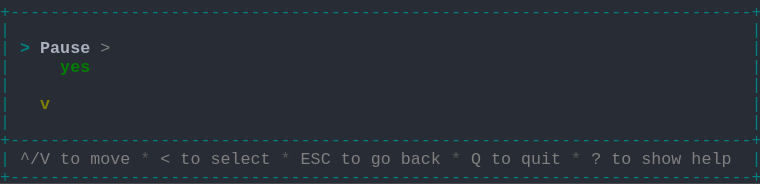
t = 0.00 s
t = 0.69 s: frame unchanged from t = 0.00 s, image omitted
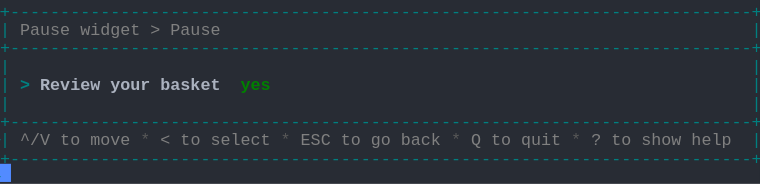
t = 1.37 s
t = 2.06 s: frame unchanged from t = 1.37 s, image omitted
t = 2.75 s: frame unchanged from t = 1.37 s, image omitted
t = 3.44 s: frame unchanged from t = 1.37 s, image omitted

The animated SVG that drew these frames (rendered in a browser with its animation timeline set to each time). Animation: 1 CSS @keyframes rule; one cycle of 4.12 s, repeats indefinitely.

<svg xmlns="http://www.w3.org/2000/svg" xmlns:xlink="http://www.w3.org/1999/xlink" width="760" height="183.70000000000002"><rect width="760" height="183.70000000000002" rx="0" ry="0" class="a"></rect><svg height="183.70000000000002" viewBox="0 0 76 18.37" width="760" xmlns="http://www.w3.org/2000/svg" xmlns:xlink="http://www.w3.org/1999/xlink"><style>.a{fill:rgb(40,44,52)}.b{font-family:Consolas,"Courier New",Courier,"Liberation Mono",monospace}.c{fill:rgb(0,128,128);white-space:pre}.d{fill:rgb(128,128,128);white-space:pre}.e{fill:rgb(88,88,88);white-space:pre}.f{fill:rgb(0,128,128);font-weight:bold;white-space:pre}.g{fill:rgb(171,178,191);font-weight:bold;white-space:pre}.h{fill:rgb(0,128,0);font-weight:bold;white-space:pre}.i{fill:transparent}.j{fill:rgb(82,139,255)}.l{animation-duration:4.125s;animation-iteration-count:infinite;animation-name:k;animation-timing-function:steps(1,end)}.m{fill:rgb(128,128,0);font-weight:bold;white-space:pre}@keyframes k{0%{transform:translateX(-0px)}0%{transform:translateX(-76px)}33.3%{transform:translateX(-152px)}100%{transform:translateX(-228px)}}</style><g font-family="Consolas, &quot;Courier New&quot;, Courier, &quot;Liberation Mono&quot;, monospace" font-size="1.67" class="b"><defs><symbol id="1"><text x="0" y="1.67" class="c" textLength="76.152" lengthAdjust="spacingAndGlyphs">+--------------------------------------------------------------------------+</text></symbol><symbol id="2"><text x="0" y="1.67" class="c" textLength="1.002" lengthAdjust="spacingAndGlyphs">|</text><text x="75.14999999999999" y="1.67" class="c" textLength="1.002" lengthAdjust="spacingAndGlyphs">|</text></symbol><symbol id="3"><text x="0" y="1.67" class="c" textLength="1.002" lengthAdjust="spacingAndGlyphs">|</text><text x="2.004" y="1.67" class="d" textLength="3.006" lengthAdjust="spacingAndGlyphs">^/V</text><text x="6.012" y="1.67" class="d" textLength="2.004" lengthAdjust="spacingAndGlyphs">to</text><text x="9.017999999999999" y="1.67" class="d" textLength="4.008" lengthAdjust="spacingAndGlyphs">move</text><text x="14.027999999999999" y="1.67" class="e" textLength="1.002" lengthAdjust="spacingAndGlyphs">*</text><text x="16.032" y="1.67" class="d" textLength="1.002" lengthAdjust="spacingAndGlyphs">&lt;</text><text x="18.035999999999998" y="1.67" class="d" textLength="2.004" lengthAdjust="spacingAndGlyphs">to</text><text x="21.041999999999998" y="1.67" class="d" textLength="6.012" lengthAdjust="spacingAndGlyphs">select</text><text x="28.055999999999997" y="1.67" class="e" textLength="1.002" lengthAdjust="spacingAndGlyphs">*</text><text x="30.059999999999995" y="1.67" class="d" textLength="3.006" lengthAdjust="spacingAndGlyphs">ESC</text><text x="34.068" y="1.67" class="d" textLength="2.004" lengthAdjust="spacingAndGlyphs">to</text><text x="37.074" y="1.67" class="d" textLength="2.004" lengthAdjust="spacingAndGlyphs">go</text><text x="40.08" y="1.67" class="d" textLength="4.008" lengthAdjust="spacingAndGlyphs">back</text><text x="45.089999999999996" y="1.67" class="e" textLength="1.002" lengthAdjust="spacingAndGlyphs">*</text><text x="47.093999999999994" y="1.67" class="d" textLength="1.002" lengthAdjust="spacingAndGlyphs">Q</text><text x="49.098" y="1.67" class="d" textLength="2.004" lengthAdjust="spacingAndGlyphs">to</text><text x="52.104" y="1.67" class="d" textLength="4.008" lengthAdjust="spacingAndGlyphs">quit</text><text x="57.114" y="1.67" class="e" textLength="1.002" lengthAdjust="spacingAndGlyphs">*</text><text x="59.117999999999995" y="1.67" class="d" textLength="1.002" lengthAdjust="spacingAndGlyphs">?</text><text x="61.12199999999999" y="1.67" class="d" textLength="2.004" lengthAdjust="spacingAndGlyphs">to</text><text x="64.128" y="1.67" class="d" textLength="4.008" lengthAdjust="spacingAndGlyphs">show</text><text x="69.13799999999999" y="1.67" class="d" textLength="4.008" lengthAdjust="spacingAndGlyphs">help</text><text x="75.14999999999999" y="1.67" class="c" textLength="1.002" lengthAdjust="spacingAndGlyphs">|</text></symbol><symbol id="4"><text x="0" y="1.67" class="c" textLength="1.002" lengthAdjust="spacingAndGlyphs">|</text><text x="2.004" y="1.67" class="d" textLength="5.01" lengthAdjust="spacingAndGlyphs">Pause</text><text x="8.016" y="1.67" class="d" textLength="6.012" lengthAdjust="spacingAndGlyphs">widget</text><text x="15.029999999999998" y="1.67" class="d" textLength="1.002" lengthAdjust="spacingAndGlyphs">&gt;</text><text x="17.034" y="1.67" class="d" textLength="5.01" lengthAdjust="spacingAndGlyphs">Pause</text><text x="75.14999999999999" y="1.67" class="c" textLength="1.002" lengthAdjust="spacingAndGlyphs">|</text></symbol><symbol id="5"><text x="0" y="1.67" class="c" textLength="1.002" lengthAdjust="spacingAndGlyphs">|</text><text x="2.004" y="1.67" class="f" textLength="1.002" lengthAdjust="spacingAndGlyphs">&gt;</text><text x="4.008" y="1.67" class="g" textLength="6.012" lengthAdjust="spacingAndGlyphs">Review</text><text x="11.021999999999998" y="1.67" class="g" textLength="4.008" lengthAdjust="spacingAndGlyphs">your</text><text x="16.032" y="1.67" class="g" textLength="6.012" lengthAdjust="spacingAndGlyphs">basket</text><text x="24.048" y="1.67" class="h" textLength="3.006" lengthAdjust="spacingAndGlyphs">yes</text><text x="75.14999999999999" y="1.67" class="c" textLength="1.002" lengthAdjust="spacingAndGlyphs">|</text></symbol><symbol id="a"><rect height="10" width="76" x="0" y="0" class="i"></rect></symbol><symbol id="b"><rect height="1.837" width="1.1022" class="j"></rect></symbol></defs><rect height="18.37" width="76" class="a"></rect><g class="l"><svg x="0" y="0" width="304"><svg x="0"><use xlink:href="#a"></use><use xlink:href="#b" x="-0.0040000000000000036" y="0"></use></svg><svg x="76"><use xlink:href="#a"></use><use xlink:href="#b" x="75.996" y="16.358"></use><use xlink:href="#1" y="0"></use><use xlink:href="#2" y="1.837"></use><text x="0" y="5.343999999999999" class="c" textLength="1.002" lengthAdjust="spacingAndGlyphs">|</text><text x="2.004" y="5.343999999999999" class="f" textLength="1.002" lengthAdjust="spacingAndGlyphs">&gt;</text><text x="4.008" y="5.343999999999999" class="g" textLength="5.01" lengthAdjust="spacingAndGlyphs">Pause</text><text x="10.02" y="5.343999999999999" class="d" textLength="1.002" lengthAdjust="spacingAndGlyphs">&gt;</text><text x="75.14999999999999" y="5.343999999999999" class="c" textLength="1.002" lengthAdjust="spacingAndGlyphs">|</text><text x="0" y="7.181" class="c" textLength="1.002" lengthAdjust="spacingAndGlyphs">|</text><text x="6.012" y="7.181" class="h" textLength="3.006" lengthAdjust="spacingAndGlyphs">yes</text><text x="75.14999999999999" y="7.181" class="c" textLength="1.002" lengthAdjust="spacingAndGlyphs">|</text><use xlink:href="#2" y="7.348"></use><text x="0" y="10.855" class="c" textLength="1.002" lengthAdjust="spacingAndGlyphs">|</text><text x="4.008" y="10.855" class="m" textLength="1.002" lengthAdjust="spacingAndGlyphs">v</text><text x="75.14999999999999" y="10.855" class="c" textLength="1.002" lengthAdjust="spacingAndGlyphs">|</text><use xlink:href="#2" y="11.022"></use><use xlink:href="#1" y="12.859"></use><use xlink:href="#3" y="14.696"></use><use xlink:href="#1" y="16.533"></use></svg><svg x="152"><use xlink:href="#a"></use><use xlink:href="#b" x="75.996" y="14.520999999999999"></use><use xlink:href="#1" y="0"></use><use xlink:href="#4" y="1.837"></use><use xlink:href="#1" y="3.674"></use><use xlink:href="#2" y="5.511"></use><use xlink:href="#5" y="7.348"></use><use xlink:href="#2" y="9.185"></use><use xlink:href="#1" y="11.022"></use><use xlink:href="#3" y="12.859"></use><use xlink:href="#1" y="14.696"></use></svg><svg x="228"><use xlink:href="#a"></use><use xlink:href="#b" x="0.996" y="16.358"></use><use xlink:href="#1" y="0"></use><use xlink:href="#4" y="1.837"></use><use xlink:href="#1" y="3.674"></use><use xlink:href="#2" y="5.511"></use><use xlink:href="#5" y="7.348"></use><use xlink:href="#2" y="9.185"></use><use xlink:href="#1" y="11.022"></use><use xlink:href="#3" y="12.859"></use><use xlink:href="#1" y="14.696"></use></svg></svg></g></g></svg></svg>
